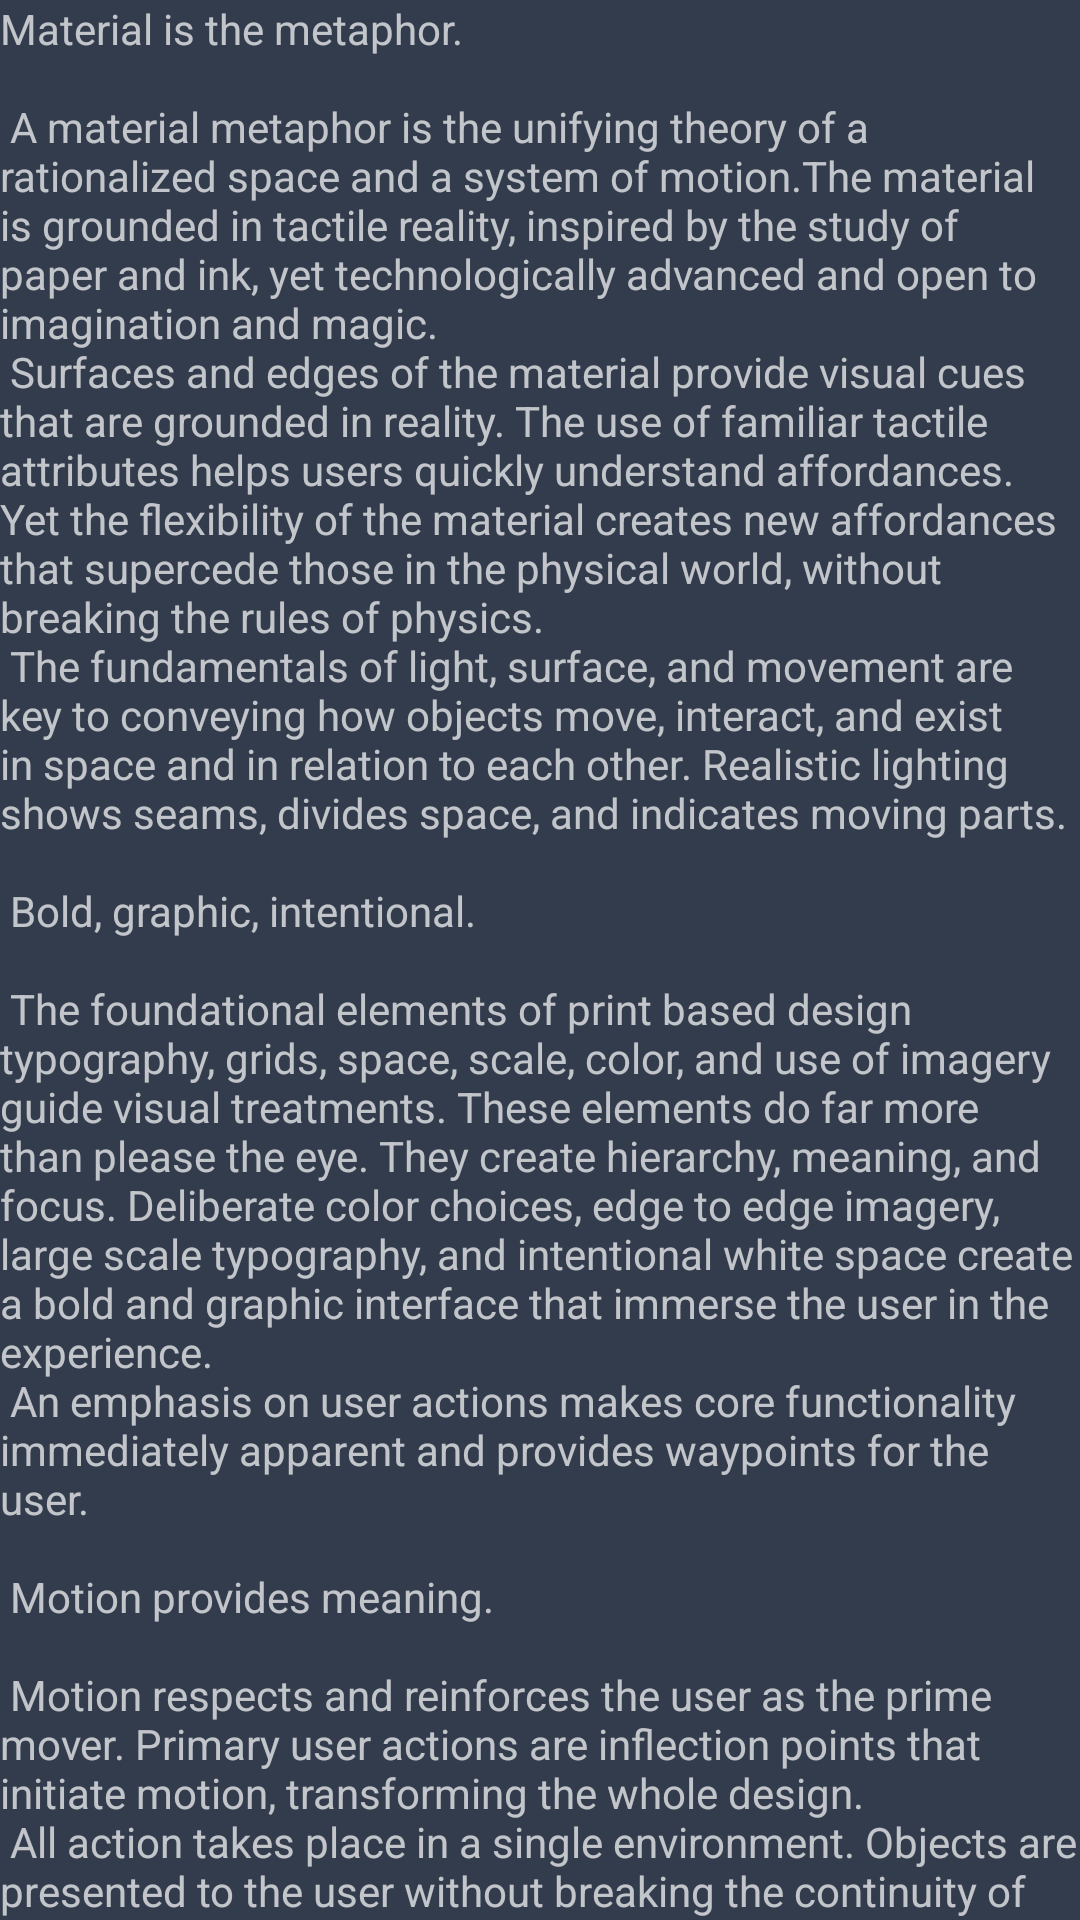

Android layout source for this screen:
<!-- AndroidManifest.xml: application theme AppTheme -->
<!-- res/layout/content_proposals.xml -->
<?xml version="1.0" encoding="utf-8"?>
<android.support.v4.widget.NestedScrollView xmlns:android="http://schemas.android.com/apk/res/android"
    xmlns:app="http://schemas.android.com/apk/res-auto"
    xmlns:tools="http://schemas.android.com/tools"
    android:layout_width="match_parent"
    android:layout_height="match_parent"
    android:background="@color/BACKGROUND"
    app:layout_behavior="@string/appbar_scrolling_view_behavior"
    tools:context="pl.nkozera.musclesman.Proposals"
    tools:showIn="@layout/activity_proposals">

    <TextView
        android:layout_width="wrap_content"
        android:layout_height="wrap_content"
        android:layout_margin="@dimen/text_margin"
        android:text="@string/large_text" />

</android.support.v4.widget.NestedScrollView>
<!-- res/layout/activity_proposals.xml (included above) -->
<?xml version="1.0" encoding="utf-8"?>
<RelativeLayout xmlns:android="http://schemas.android.com/apk/res/android"
    xmlns:tools="http://schemas.android.com/tools"
    android:layout_width="match_parent"
    android:layout_height="match_parent"
    android:background="@color/BACKGROUND"
    android:paddingBottom="@dimen/activity_vertical_margin"
    android:paddingLeft="@dimen/activity_horizontal_margin"
    android:paddingRight="@dimen/activity_horizontal_margin"
    android:paddingTop="@dimen/activity_vertical_margin"
    tools:context=".Proposals">


    <ScrollView
        android:id="@+id/scrollView1"
        android:layout_width="fill_parent"
        android:layout_height="fill_parent"
        android:textAlignment="center"
        tools:ignore="UselessParent">

        <RelativeLayout xmlns:android="http://schemas.android.com/apk/res/android"
            xmlns:tools="http://schemas.android.com/tools"
            android:id="@+id/proposalView"
            android:layout_width="match_parent"
            android:layout_height="wrap_content">

            <TextView
                android:id="@+id/title"
                android:layout_width="wrap_content"
                android:layout_height="wrap_content"
                android:layout_alignParentTop="true"
                android:layout_centerHorizontal="true"
                android:text="@string/get_excercises"
                android:textAlignment="center"
                android:textAppearance="?android:attr/textAppearanceLarge"
                android:textSize="25sp"
                android:textStyle="bold" />
        </RelativeLayout>
    </ScrollView>
</RelativeLayout>
<!-- resources referenced by this layout -->
<resources>
  <color name="BACKGROUND">#333C4C</color>
  <string name="get_excercises">Wybierz ćwiczenia</string>
  <color name="RED">#FF4081</color>
</resources>
